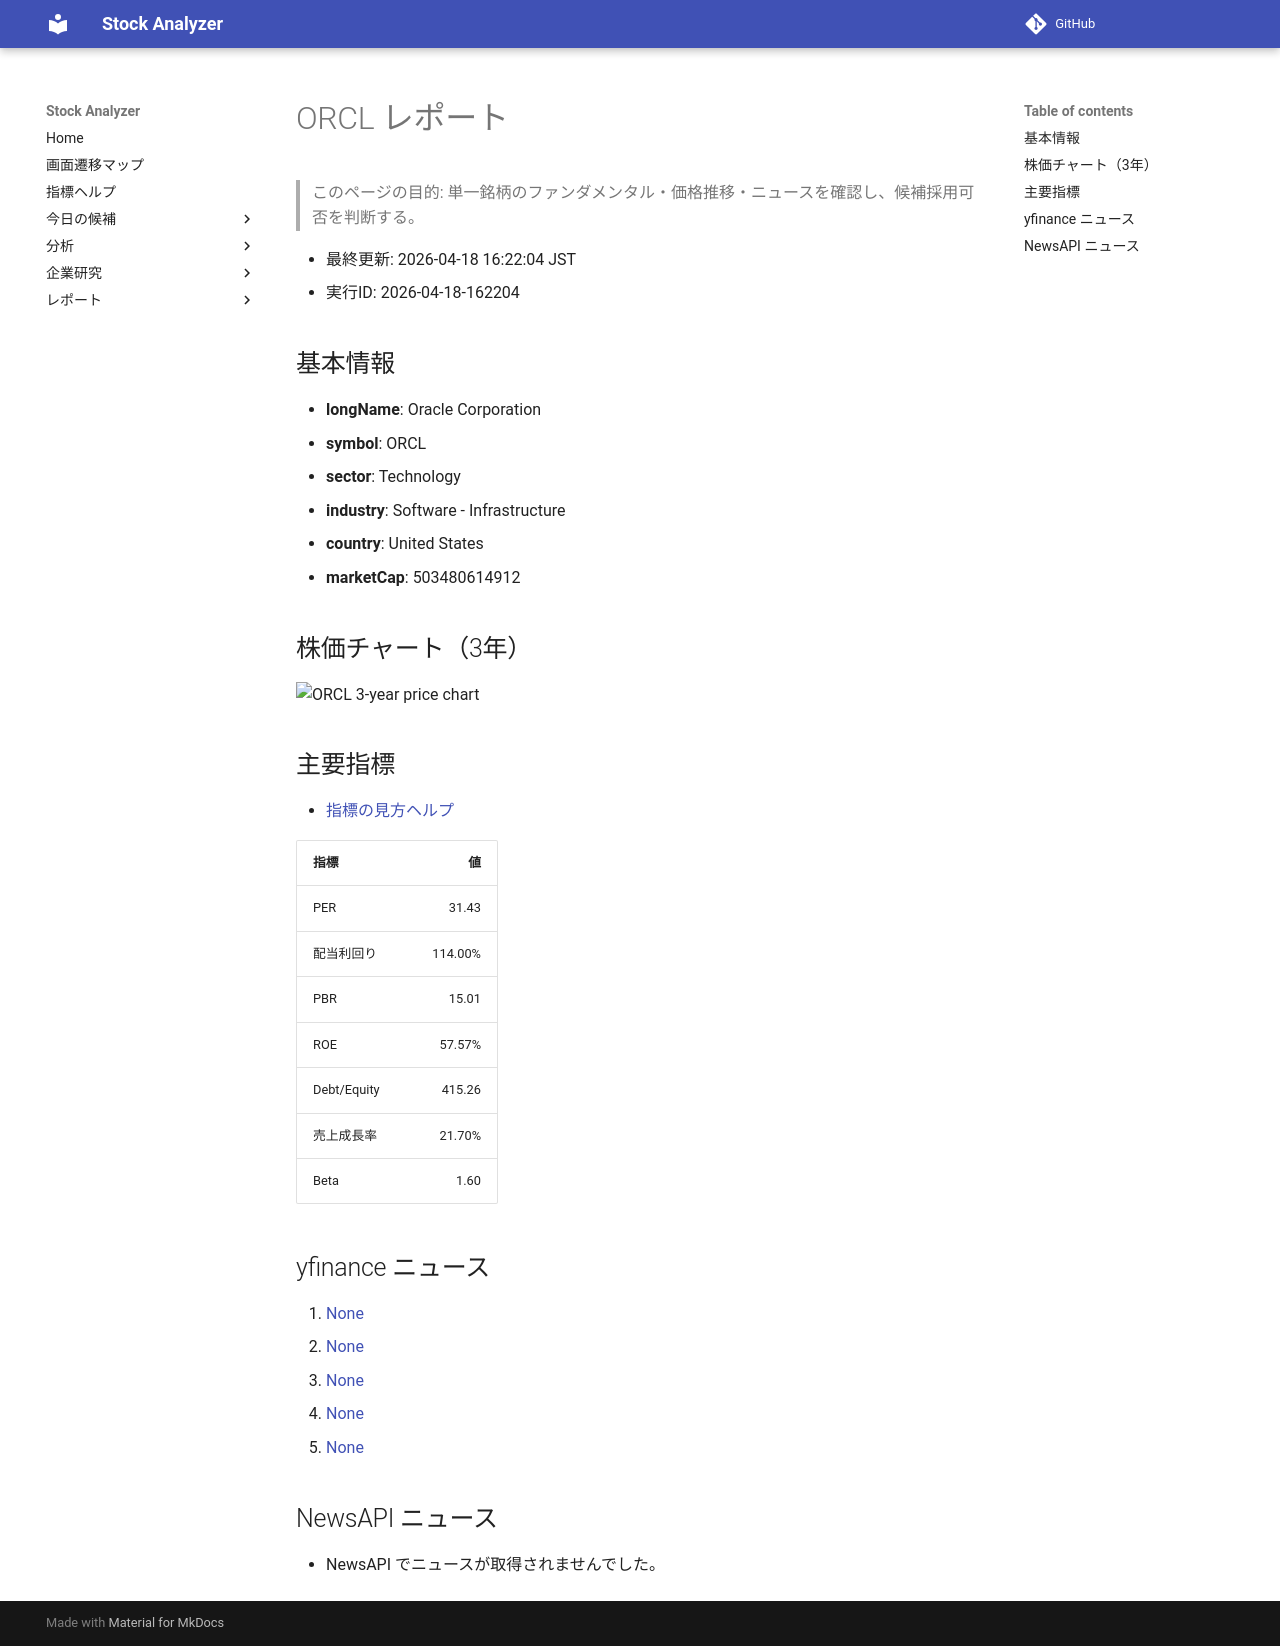

repository: Yumi-note/Making-APP · page: stocks/2026-04-18/162204/ORCL/index.html · generator: mkdocs

# ORCL レポート

> このページの目的: 単一銘柄のファンダメンタル・価格推移・ニュースを確認し、候補採用可否を判断する。

- 最終更新: 2026-04-18 16:22:04 JST
- 実行ID: 2026-04-18-162204

## 基本情報

- **longName**: Oracle Corporation
- **symbol**: ORCL
- **sector**: Technology
- **industry**: Software - Infrastructure
- **country**: United States
- **marketCap**: 503480614912

## 株価チャート（3年）

![ORCL 3-year price chart](ORCL_3y.png)

## 主要指標

- [指標の見方ヘルプ](../../../../indicators.md)

| 指標 | 値 |
|---|---:|
| PER | 31.43 |
| 配当利回り | 114.00% |
| PBR | 15.01 |
| ROE | 57.57% |
| Debt/Equity | 415.26 |
| 売上成長率 | 21.70% |
| Beta | 1.60 |

## yfinance ニュース

1. [None](None)
2. [None](None)
3. [None](None)
4. [None](None)
5. [None](None)

## NewsAPI ニュース

- NewsAPI でニュースが取得されませんでした。
